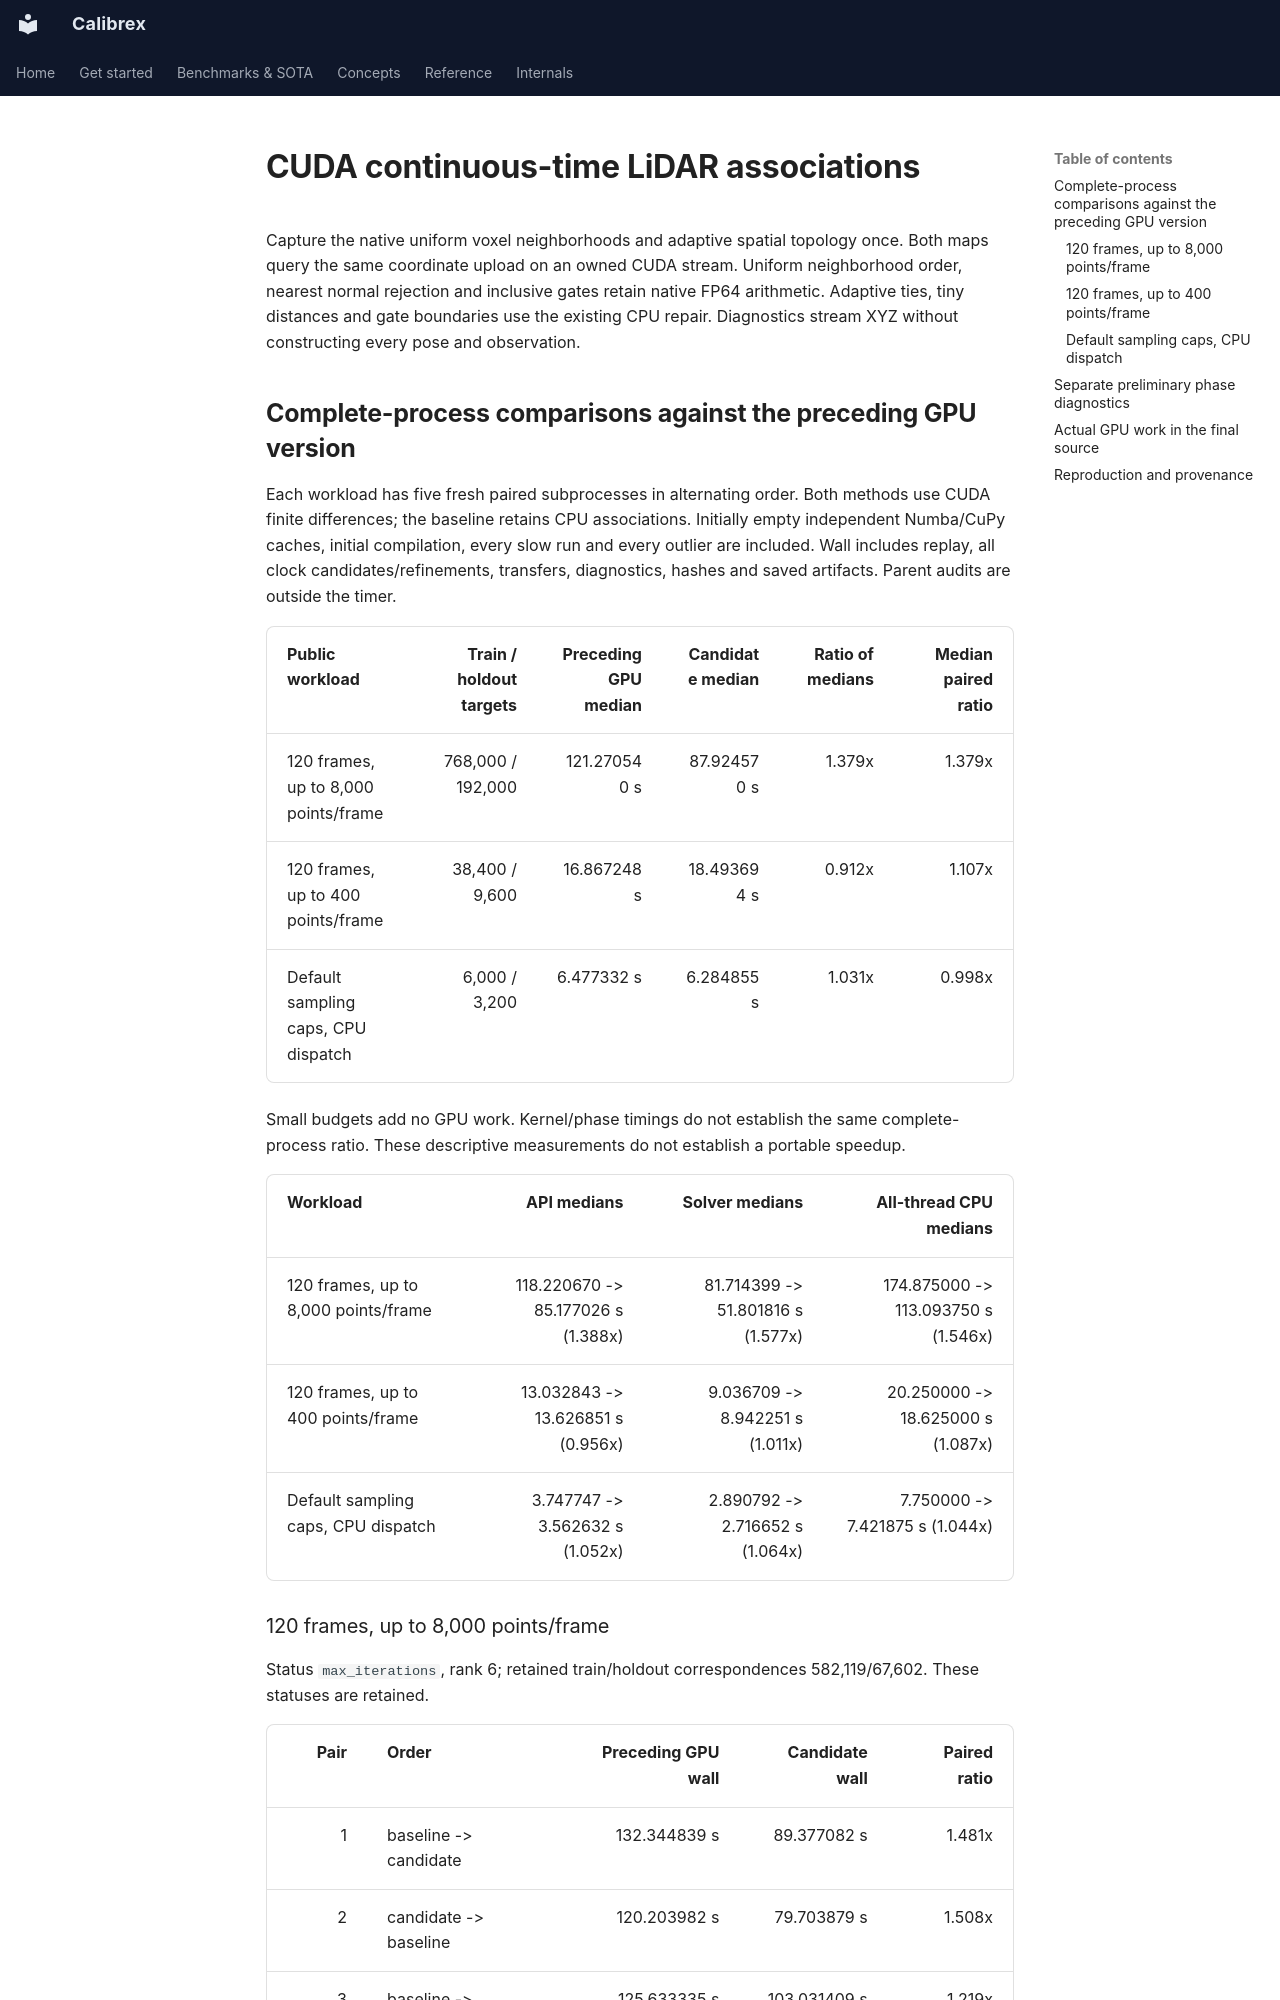

repository: rsasaki0109/Calibrex · page: assets/cuda_continuous_time_associations/attempts/v2/attempts/v1/index.html · generator: mkdocs

# CUDA continuous-time LiDAR associations

Capture the native uniform voxel neighborhoods and adaptive spatial topology once.
Both maps query the same coordinate upload on an owned CUDA stream. Uniform neighborhood
order, nearest normal rejection and inclusive gates retain native FP64 arithmetic.
Adaptive ties, tiny distances and gate boundaries use the existing CPU repair.
Diagnostics stream XYZ without constructing every pose and observation.

## Complete-process comparisons against the preceding GPU version

Each workload has five fresh paired subprocesses in alternating order. Both methods use
CUDA finite differences; the baseline retains CPU associations. Initially empty independent
Numba/CuPy caches, initial compilation, every slow run and every outlier are included.
Wall includes replay, all clock candidates/refinements, transfers, diagnostics, hashes and
saved artifacts. Parent audits are outside the timer.

| Public workload | Train / holdout targets | Preceding GPU median | Candidate median | Ratio of medians | Median paired ratio |
|---|---:|---:|---:|---:|---:|
| 120 frames, up to 8,000 points/frame | 768,000 / 192,000 | 121.270540 s | 87.924570 s | 1.379x | 1.379x |
| 120 frames, up to 400 points/frame | 38,400 / 9,600 | 16.867248 s | 18.493694 s | 0.912x | 1.107x |
| Default sampling caps, CPU dispatch | 6,000 / 3,200 | 6.477332 s | 6.284855 s | 1.031x | 0.998x |

Small budgets add no GPU work. Kernel/phase timings do not establish the same
complete-process ratio. These descriptive measurements do not establish a portable speedup.

| Workload | API medians | Solver medians | All-thread CPU medians |
|---|---:|---:|---:|
| 120 frames, up to 8,000 points/frame | 118.220670 -> 85.177026 s (1.388x) | 81.714399 -> 51.801816 s (1.577x) | 174.875000 -> 113.093750 s (1.546x) |
| 120 frames, up to 400 points/frame | 13.032843 -> 13.626851 s (0.956x) | 9.036709 -> 8.942251 s (1.011x) | 20.250000 -> 18.625000 s (1.087x) |
| Default sampling caps, CPU dispatch | 3.747747 -> 3.562632 s (1.052x) | 2.890792 -> 2.716652 s (1.064x) | 7.750000 -> 7.421875 s (1.044x) |

### 120 frames, up to 8,000 points/frame

Status `max_iterations`, rank 6; retained train/holdout correspondences 582,119/67,602. These statuses are retained.

| Pair | Order | Preceding GPU wall | Candidate wall | Paired ratio |
|---:|---|---:|---:|---:|
| 1 | baseline -> candidate | 132.344839 s | 89.377082 s | 1.481x |
| 2 | candidate -> baseline | 120.203982 s | 79.703879 s | 1.508x |
| 3 | baseline -> candidate | 125.633335 s | 103.031409 s | 1.219x |
| 4 | candidate -> baseline | 98.483385 s | 78.604546 s | 1.253x |
| 5 | baseline -> candidate | 121.270540 s | 87.924570 s | 1.379x |

[dense definition](dense.definition.json), [aggregate](dense.benchmark.json), [complete measurement](dense.sparse.repeat-01.measurement.json), [saved result](dense.sparse.repeat-01.result.yaml).
